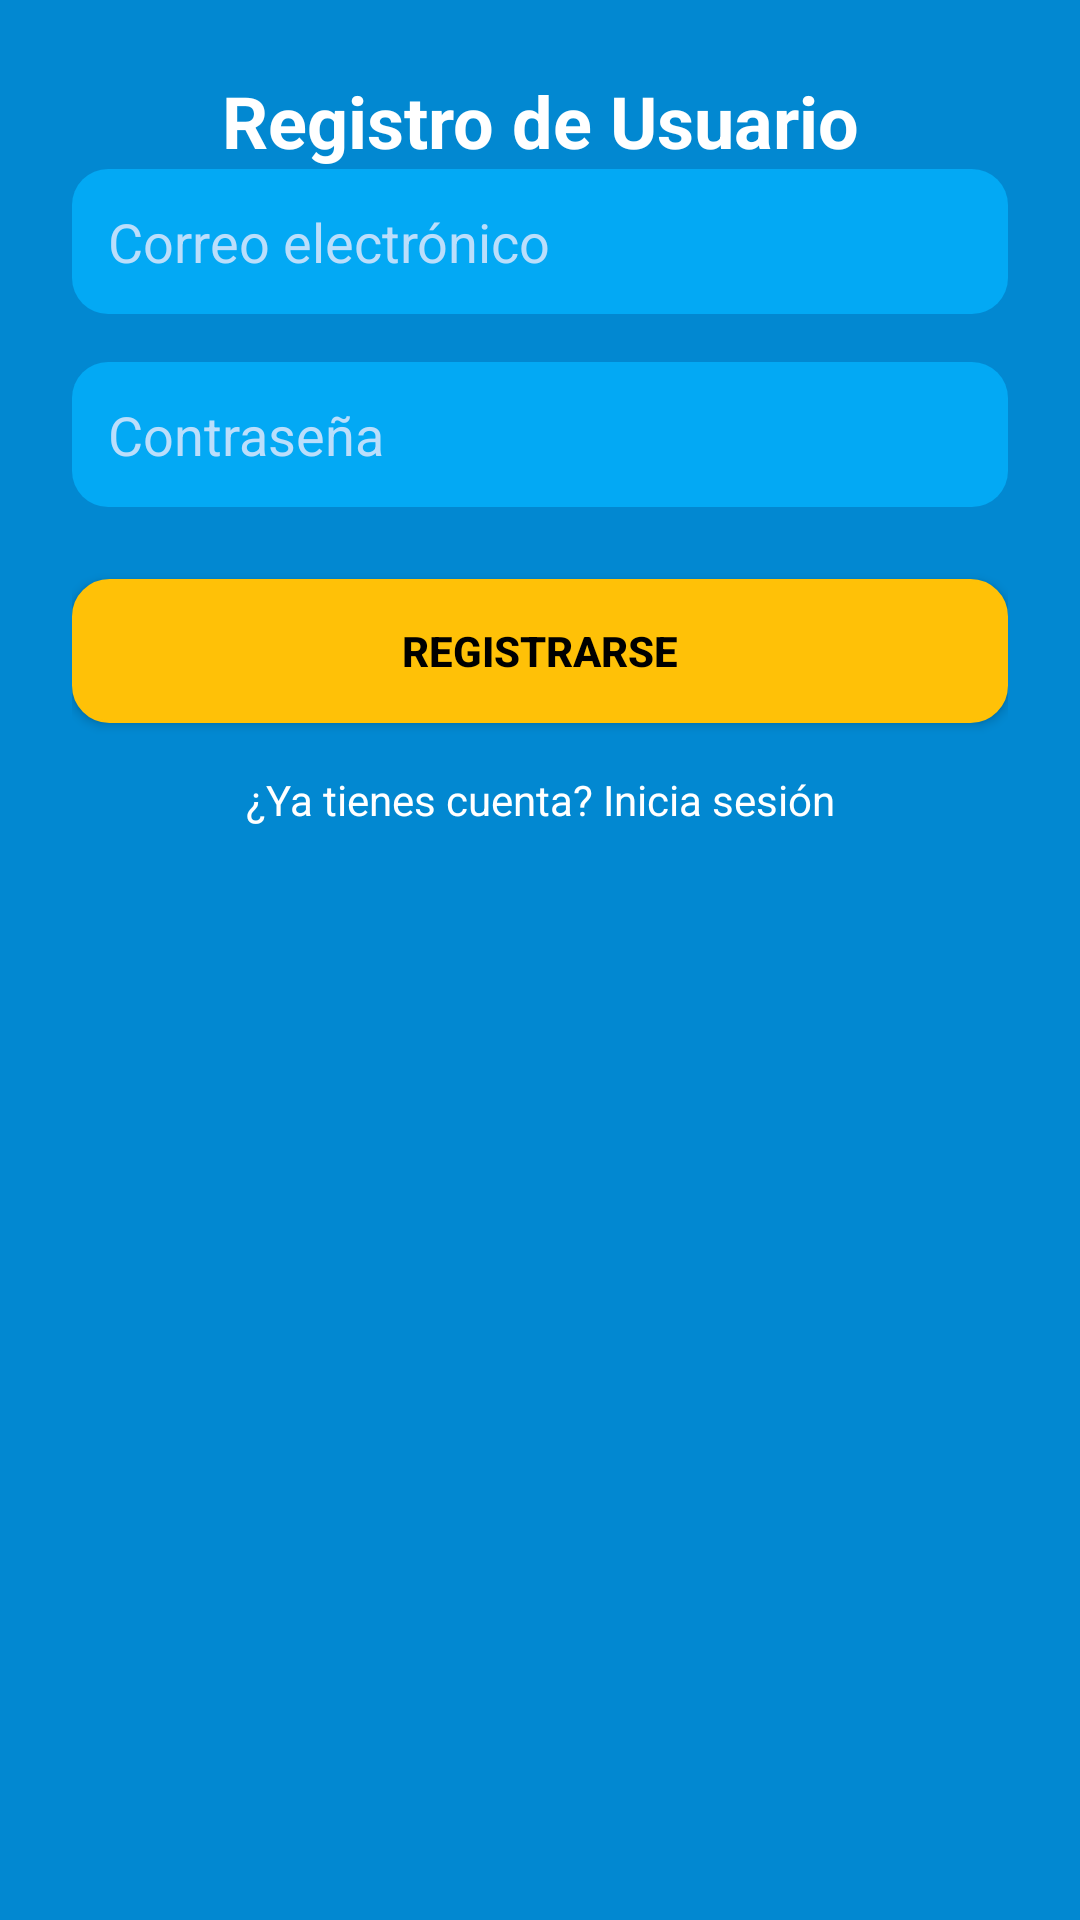

Here is an Android app screen rendered from its layout file. Give the layout XML and the strings, colors and styles it references.
<!-- AndroidManifest.xml: application theme Theme.Escuela -->
<!-- res/layout/activity_register.xml -->
<?xml version="1.0" encoding="utf-8"?>
<androidx.constraintlayout.widget.ConstraintLayout
    xmlns:android="http://schemas.android.com/apk/res/android"
    xmlns:app="http://schemas.android.com/apk/res-auto"
    android:layout_width="match_parent"
    android:layout_height="match_parent"
    android:background="#0288D1"
    android:padding="24dp">

    <TextView
        android:id="@+id/textViewTitle"
        android:layout_width="wrap_content"
        android:layout_height="wrap_content"
        android:text="Registro de Usuario"
        android:textSize="24sp"
        android:textStyle="bold"
        android:textColor="@android:color/white"
        app:layout_constraintTop_toTopOf="parent"
        app:layout_constraintStart_toStartOf="parent"
        app:layout_constraintEnd_toEndOf="parent"
        android:layout_marginBottom="24dp" />

    <EditText
        android:id="@+id/editTextEmail"
        android:layout_width="0dp"
        android:layout_height="wrap_content"
        android:hint="Correo electrónico"
        android:inputType="textEmailAddress"
        android:background="@drawable/edittext_background"
        android:padding="12dp"
        android:textColor="@android:color/white"
        android:textColorHint="#BBDEFB"
        app:layout_constraintTop_toBottomOf="@id/textViewTitle"
        app:layout_constraintStart_toStartOf="parent"
        app:layout_constraintEnd_toEndOf="parent" />

    <EditText
        android:id="@+id/editTextPassword"
        android:layout_width="0dp"
        android:layout_height="wrap_content"
        android:hint="Contraseña"
        android:inputType="textPassword"
        android:background="@drawable/edittext_background"
        android:padding="12dp"
        android:textColor="@android:color/white"
        android:textColorHint="#BBDEFB"
        android:layout_marginTop="16dp"
        app:layout_constraintTop_toBottomOf="@id/editTextEmail"
        app:layout_constraintStart_toStartOf="parent"
        app:layout_constraintEnd_toEndOf="parent" />

    <Button
        android:id="@+id/buttonRegister"
        android:layout_width="0dp"
        android:layout_height="wrap_content"
        android:text="Registrarse"
        android:textColor="@android:color/black"
        android:backgroundTint="#FFC107"
        android:layout_marginTop="24dp"
        android:padding="12dp"
        android:textStyle="bold"
        app:layout_constraintTop_toBottomOf="@id/editTextPassword"
        app:layout_constraintStart_toStartOf="parent"
        app:layout_constraintEnd_toEndOf="parent" />
    <TextView
        android:id="@+id/textViewLoginRedirect"
        android:layout_width="wrap_content"
        android:layout_height="wrap_content"
        android:text="¿Ya tienes cuenta? Inicia sesión"
        android:textColor="@android:color/white"
        android:textSize="14sp"
        android:layout_marginTop="16dp"
        android:clickable="true"
        android:focusable="true"
        app:layout_constraintTop_toBottomOf="@id/buttonRegister"
        app:layout_constraintStart_toStartOf="parent"
        app:layout_constraintEnd_toEndOf="parent" />

</androidx.constraintlayout.widget.ConstraintLayout>
<!-- resources referenced by this layout -->
<resources>
  <!-- drawable edittext_background (drawable) -->
  <?xml version="1.0" encoding="utf-8"?>
  <shape xmlns:android="http://schemas.android.com/apk/res/android">
      <solid android:color="#03A9F4" />
      <corners android:radius="12dp" />
      <padding
          android:left="12dp"
          android:top="8dp"
          android:right="12dp"
          android:bottom="8dp" />
  </shape>
  <style name="Theme.Escuela" parent="Base.Theme.Escuela" />
  <style name="Base.Theme.Escuela" parent="Theme.MaterialComponents.DayNight.NoActionBar">
  
          <item name="colorPrimary">@color/colorPrimary</item>
          <item name="colorPrimaryVariant">@color/colorPrimaryDark</item>
          <item name="colorSecondary">@color/colorAccent</item>
          <item name="android:windowBackground">@color/colorBackground</item>
          <item name="android:textColor">@color/colorTextPrimary</item>
          <item name="android:buttonStyle">@style/CustomButton</item>
          <item name="android:editTextStyle">@style/CustomEditText</item>
          <item name="android:statusBarColor">@color/colorPrimaryDark</item>
      </style>
  <color name="colorPrimary">#0288D1</color>
  <color name="colorPrimaryDark">#0277BD</color>
  <color name="colorAccent">#FFC107</color>
  <color name="colorBackground">#0288D1</color>
  <color name="colorTextPrimary">#000000</color>
  <style name="CustomButton" parent="Widget.AppCompat.Button">
          <item name="android:background">@drawable/button_background</item>
          <item name="android:textColor">@color/colorTextPrimary</item> 
          <item name="android:padding">12dp</item>
          <item name="android:textStyle">bold</item>
          <item name="android:elevation">4dp</item>
      </style>
  <style name="CustomEditText" parent="android:Widget.EditText">
          <item name="android:background">@drawable/edittext_background</item>
          <item name="android:textColor">@color/colorTextPrimary</item> 
          <item name="android:textColorHint">@color/colorPrimaryDark</item> 
          <item name="android:padding">12dp</item>
      </style>
  <!-- drawable button_background (drawable) -->
  <?xml version="1.0" encoding="utf-8"?>
  <shape xmlns:android="http://schemas.android.com/apk/res/android"
      android:shape="rectangle">
  
      
      <solid android:color="@color/colorBotonPrincipal" />
  
      
      <corners android:radius="12dp" />
  
      
      <stroke
          android:width="1dp"
          android:color="@color/colorBotonPrincipal" />
  </shape>
  <color name="colorBotonPrincipal">#F4A300</color>
</resources>
